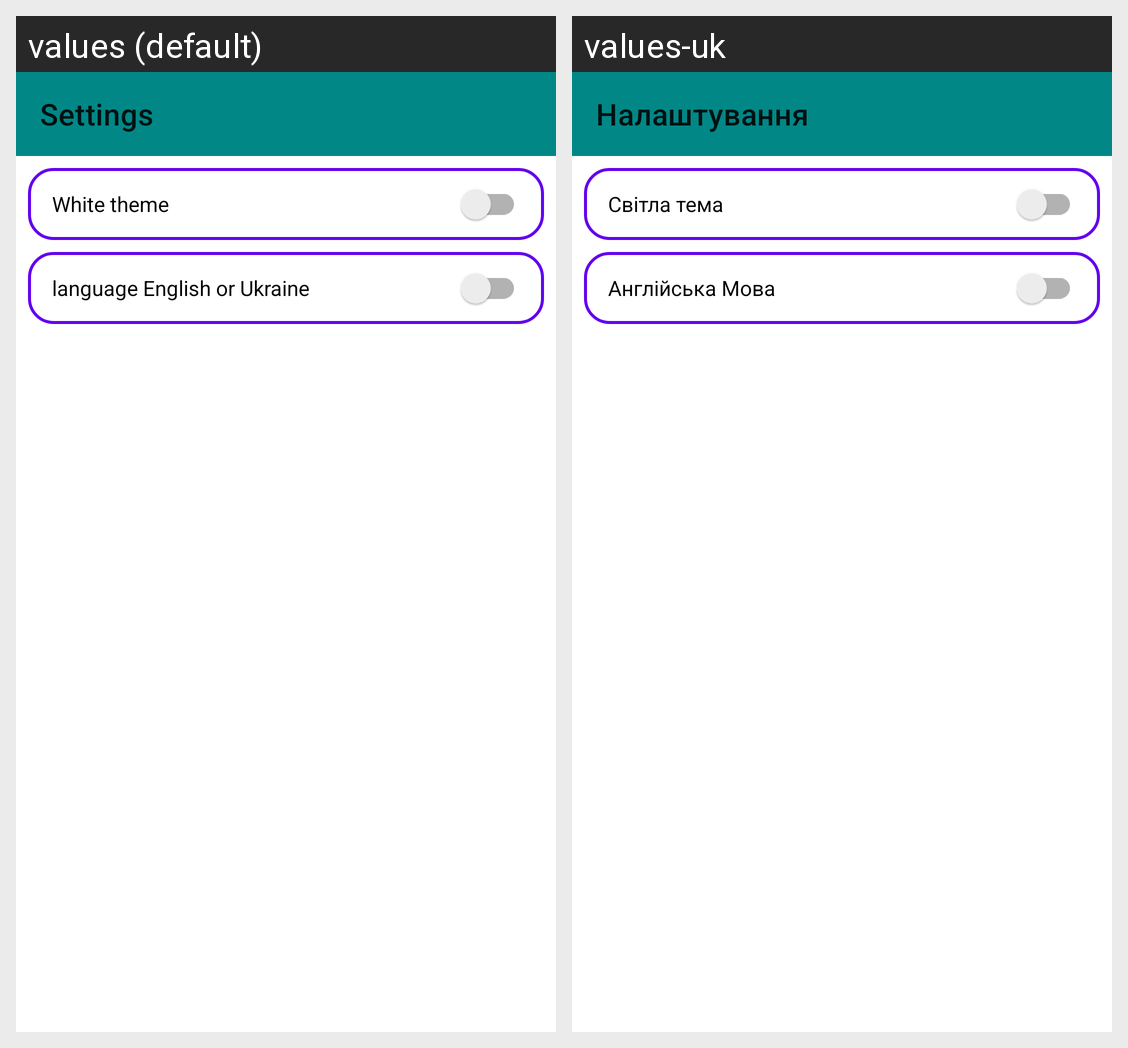

Locale-by-locale string values for the Android screen shown in this grid:
Android screen res/layout/setting_fragment.xml rendered under 2 locales, left to right: values (default), values-uk. Device: Nexus 5 (rendered at 1080×1920; each locale shown at half size, 540×960, under a caption strip naming it); theme Theme.Notes.
Strings drawn on this screen, with the default value and each locale's value (text and hints the layout hard-codes, and strings that could not be matched under every locale, appear in the picture but are not listed):

settings_fragment_label
  values: Settings
  values-uk: Налаштування

theme_white
  values: White theme
  values-uk: Світла тема

language
  values: language English or Ukraine
  values-uk: Англійська Мова
